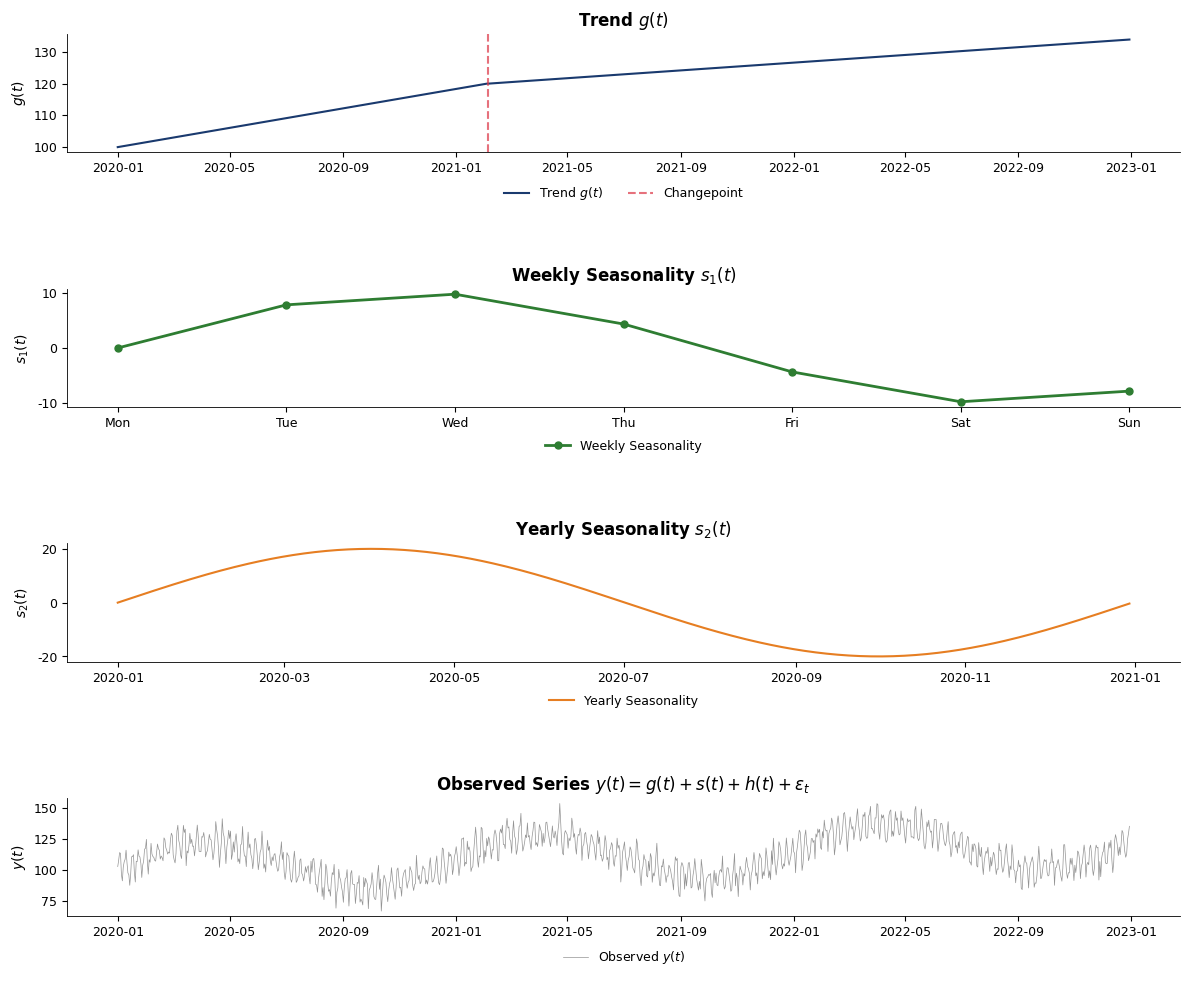

This chart was generated by the following Python code:
!pip install numpy pandas matplotlib -q

import numpy as np
import pandas as pd
import matplotlib.pyplot as plt
import os
import warnings
warnings.filterwarnings('ignore')

# Color scheme
BLUE    = '#1A3A6E'
RED     = '#DC3545'
GREEN   = '#2E7D32'
ORANGE  = '#E67E22'
GRAY    = '#666666'
PURPLE  = '#8E44AD'

# Transparent backgrounds
plt.rcParams['figure.facecolor'] = 'none'
plt.rcParams['axes.facecolor'] = 'none'
plt.rcParams['savefig.facecolor'] = 'none'
plt.rcParams['savefig.transparent'] = True

# No top/right spines
plt.rcParams['axes.spines.top'] = False
plt.rcParams['axes.spines.right'] = False

# General styling
plt.rcParams['axes.grid'] = False
plt.rcParams['font.family'] = 'sans-serif'
plt.rcParams['font.sans-serif'] = ['Helvetica', 'Arial', 'DejaVu Sans']
plt.rcParams['font.size'] = 10
plt.rcParams['axes.labelsize'] = 10
plt.rcParams['axes.titlesize'] = 12
plt.rcParams['xtick.labelsize'] = 9
plt.rcParams['ytick.labelsize'] = 9
plt.rcParams['legend.fontsize'] = 9
plt.rcParams['legend.facecolor'] = 'none'
plt.rcParams['legend.framealpha'] = 0
plt.rcParams['axes.linewidth'] = 0.6
plt.rcParams['lines.linewidth'] = 1.0


def save_chart(fig, name):
    fig.savefig(f'{name}.pdf', bbox_inches='tight', transparent=True, dpi=150)
    fig.savefig(f'{name}.png', bbox_inches='tight', transparent=True, dpi=150)
    try:
        charts_path = os.path.join('..', '..', 'charts', name)
        fig.savefig(f'{charts_path}.pdf', bbox_inches='tight', transparent=True, dpi=150)
        fig.savefig(f'{charts_path}.png', bbox_inches='tight', transparent=True, dpi=150)
    except Exception:
        pass
    print(f'Saved: {name}.pdf + .png')


def legend_outside(ax, ncol=3):
    """Place legend outside bottom of plot."""
    ax.legend(loc='upper center', bbox_to_anchor=(0.5, -0.18), ncol=ncol, frameon=False)

# Shared data
np.random.seed(42)
N_DAYS = 365 * 3  # 3 years of daily data
t_days = np.arange(N_DAYS)
dates = pd.date_range('2020-01-01', periods=N_DAYS, freq='D')

# Components
trend_daily = 100 + 0.02 * t_days
weekly_daily = 10 * np.sin(2 * np.pi * t_days / 7)
yearly_daily = 20 * np.sin(2 * np.pi * t_days / 365)
noise_daily = np.random.normal(0, 5, N_DAYS)
y_daily = trend_daily + weekly_daily + yearly_daily + noise_daily

# Chart: ch9_prophet_components
# Simulated Prophet-style decomposition: Trend, Weekly, Yearly, Observed
np.random.seed(42)

# Trend with changepoint
trend_p = np.zeros(N_DAYS)
trend_p[:400] = 100 + 0.05 * t_days[:400]
trend_p[400:] = trend_p[399] + 0.02 * (t_days[400:] - 400)

fig, axes = plt.subplots(4, 1, figsize=(12, 10), sharex=False)

# Trend
axes[0].plot(dates, trend_p, color=BLUE, linewidth=1.5, label='Trend $g(t)$')
axes[0].axvline(x=dates[400], color=RED, linestyle='--', linewidth=1.5, alpha=0.7,
                label='Changepoint')
axes[0].set_title('Trend $g(t)$', fontweight='bold')
axes[0].set_ylabel('$g(t)$')
legend_outside(axes[0], ncol=2)

# Weekly seasonality
week_x = np.arange(7)
week_y = 10 * np.sin(2 * np.pi * week_x / 7)
axes[1].plot(week_x, week_y, color=GREEN, linewidth=2, marker='o', markersize=5,
             label='Weekly Seasonality')
axes[1].set_title('Weekly Seasonality $s_1(t)$', fontweight='bold')
axes[1].set_xticks(range(7))
axes[1].set_xticklabels(['Mon', 'Tue', 'Wed', 'Thu', 'Fri', 'Sat', 'Sun'])
axes[1].set_ylabel('$s_1(t)$')
legend_outside(axes[1], ncol=1)

# Yearly seasonality
days_yr = pd.date_range('2020-01-01', periods=365, freq='D')
yearly_p = 20 * np.sin(2 * np.pi * np.arange(365) / 365)
axes[2].plot(days_yr, yearly_p, color=ORANGE, linewidth=1.5,
             label='Yearly Seasonality')
axes[2].set_title('Yearly Seasonality $s_2(t)$', fontweight='bold')
axes[2].set_ylabel('$s_2(t)$')
legend_outside(axes[2], ncol=1)

# Observed
axes[3].plot(dates, y_daily, color=GRAY, linewidth=0.5, alpha=0.7, label='Observed $y(t)$')
axes[3].set_title(r'Observed Series $y(t) = g(t) + s(t) + h(t) + \varepsilon_t$',
                  fontweight='bold')
axes[3].set_ylabel('$y(t)$')
legend_outside(axes[3], ncol=1)

plt.tight_layout(h_pad=3.5)
save_chart(fig, 'ch9_prophet_components')
plt.show()